Image classification data set "Rice Dataset" (ummershakeel03/Rice-Leaf-Diseases-Classification on GitHub). Class labels (3): bacterial leaf blight, brown spot, leaf blast.

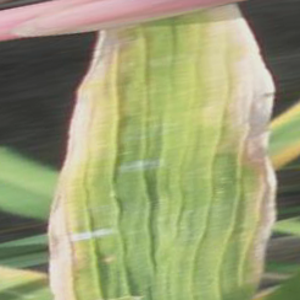
Label: bacterial leaf blight

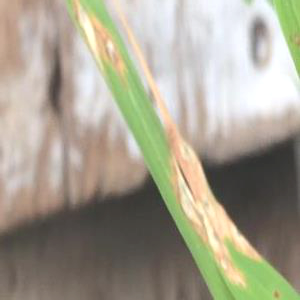
Label: leaf blast

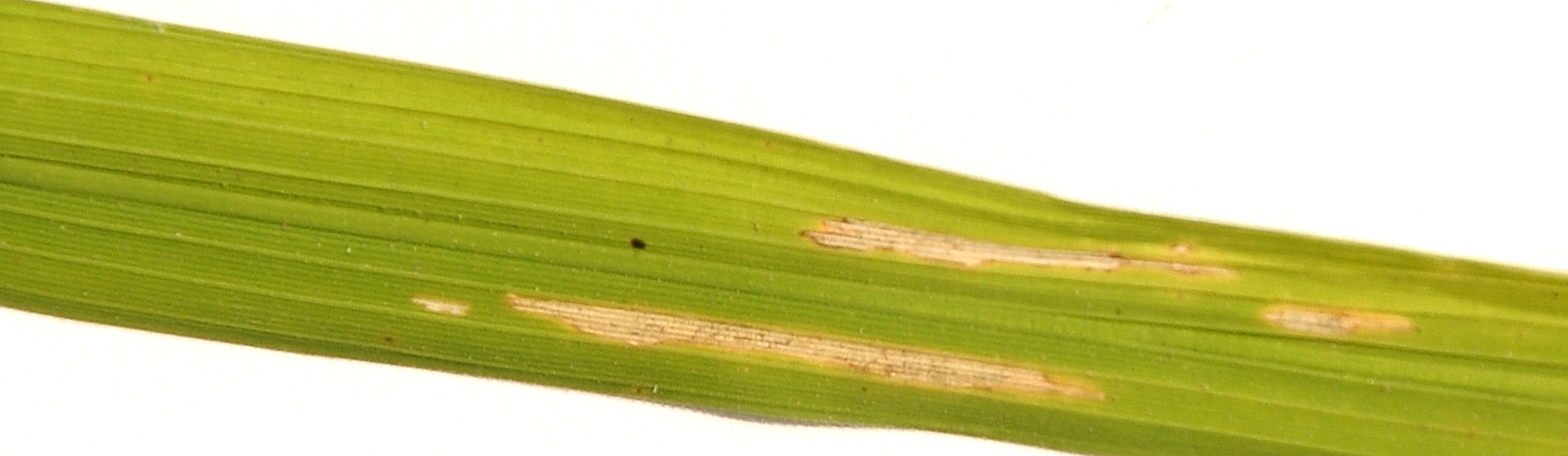
Label: bacterial leaf blight

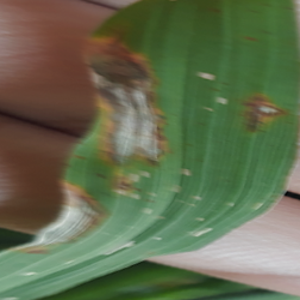
Label: leaf blast

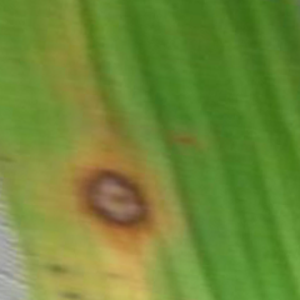
Label: brown spot

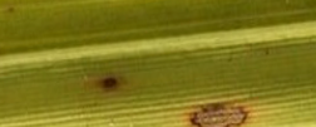
Label: brown spot
